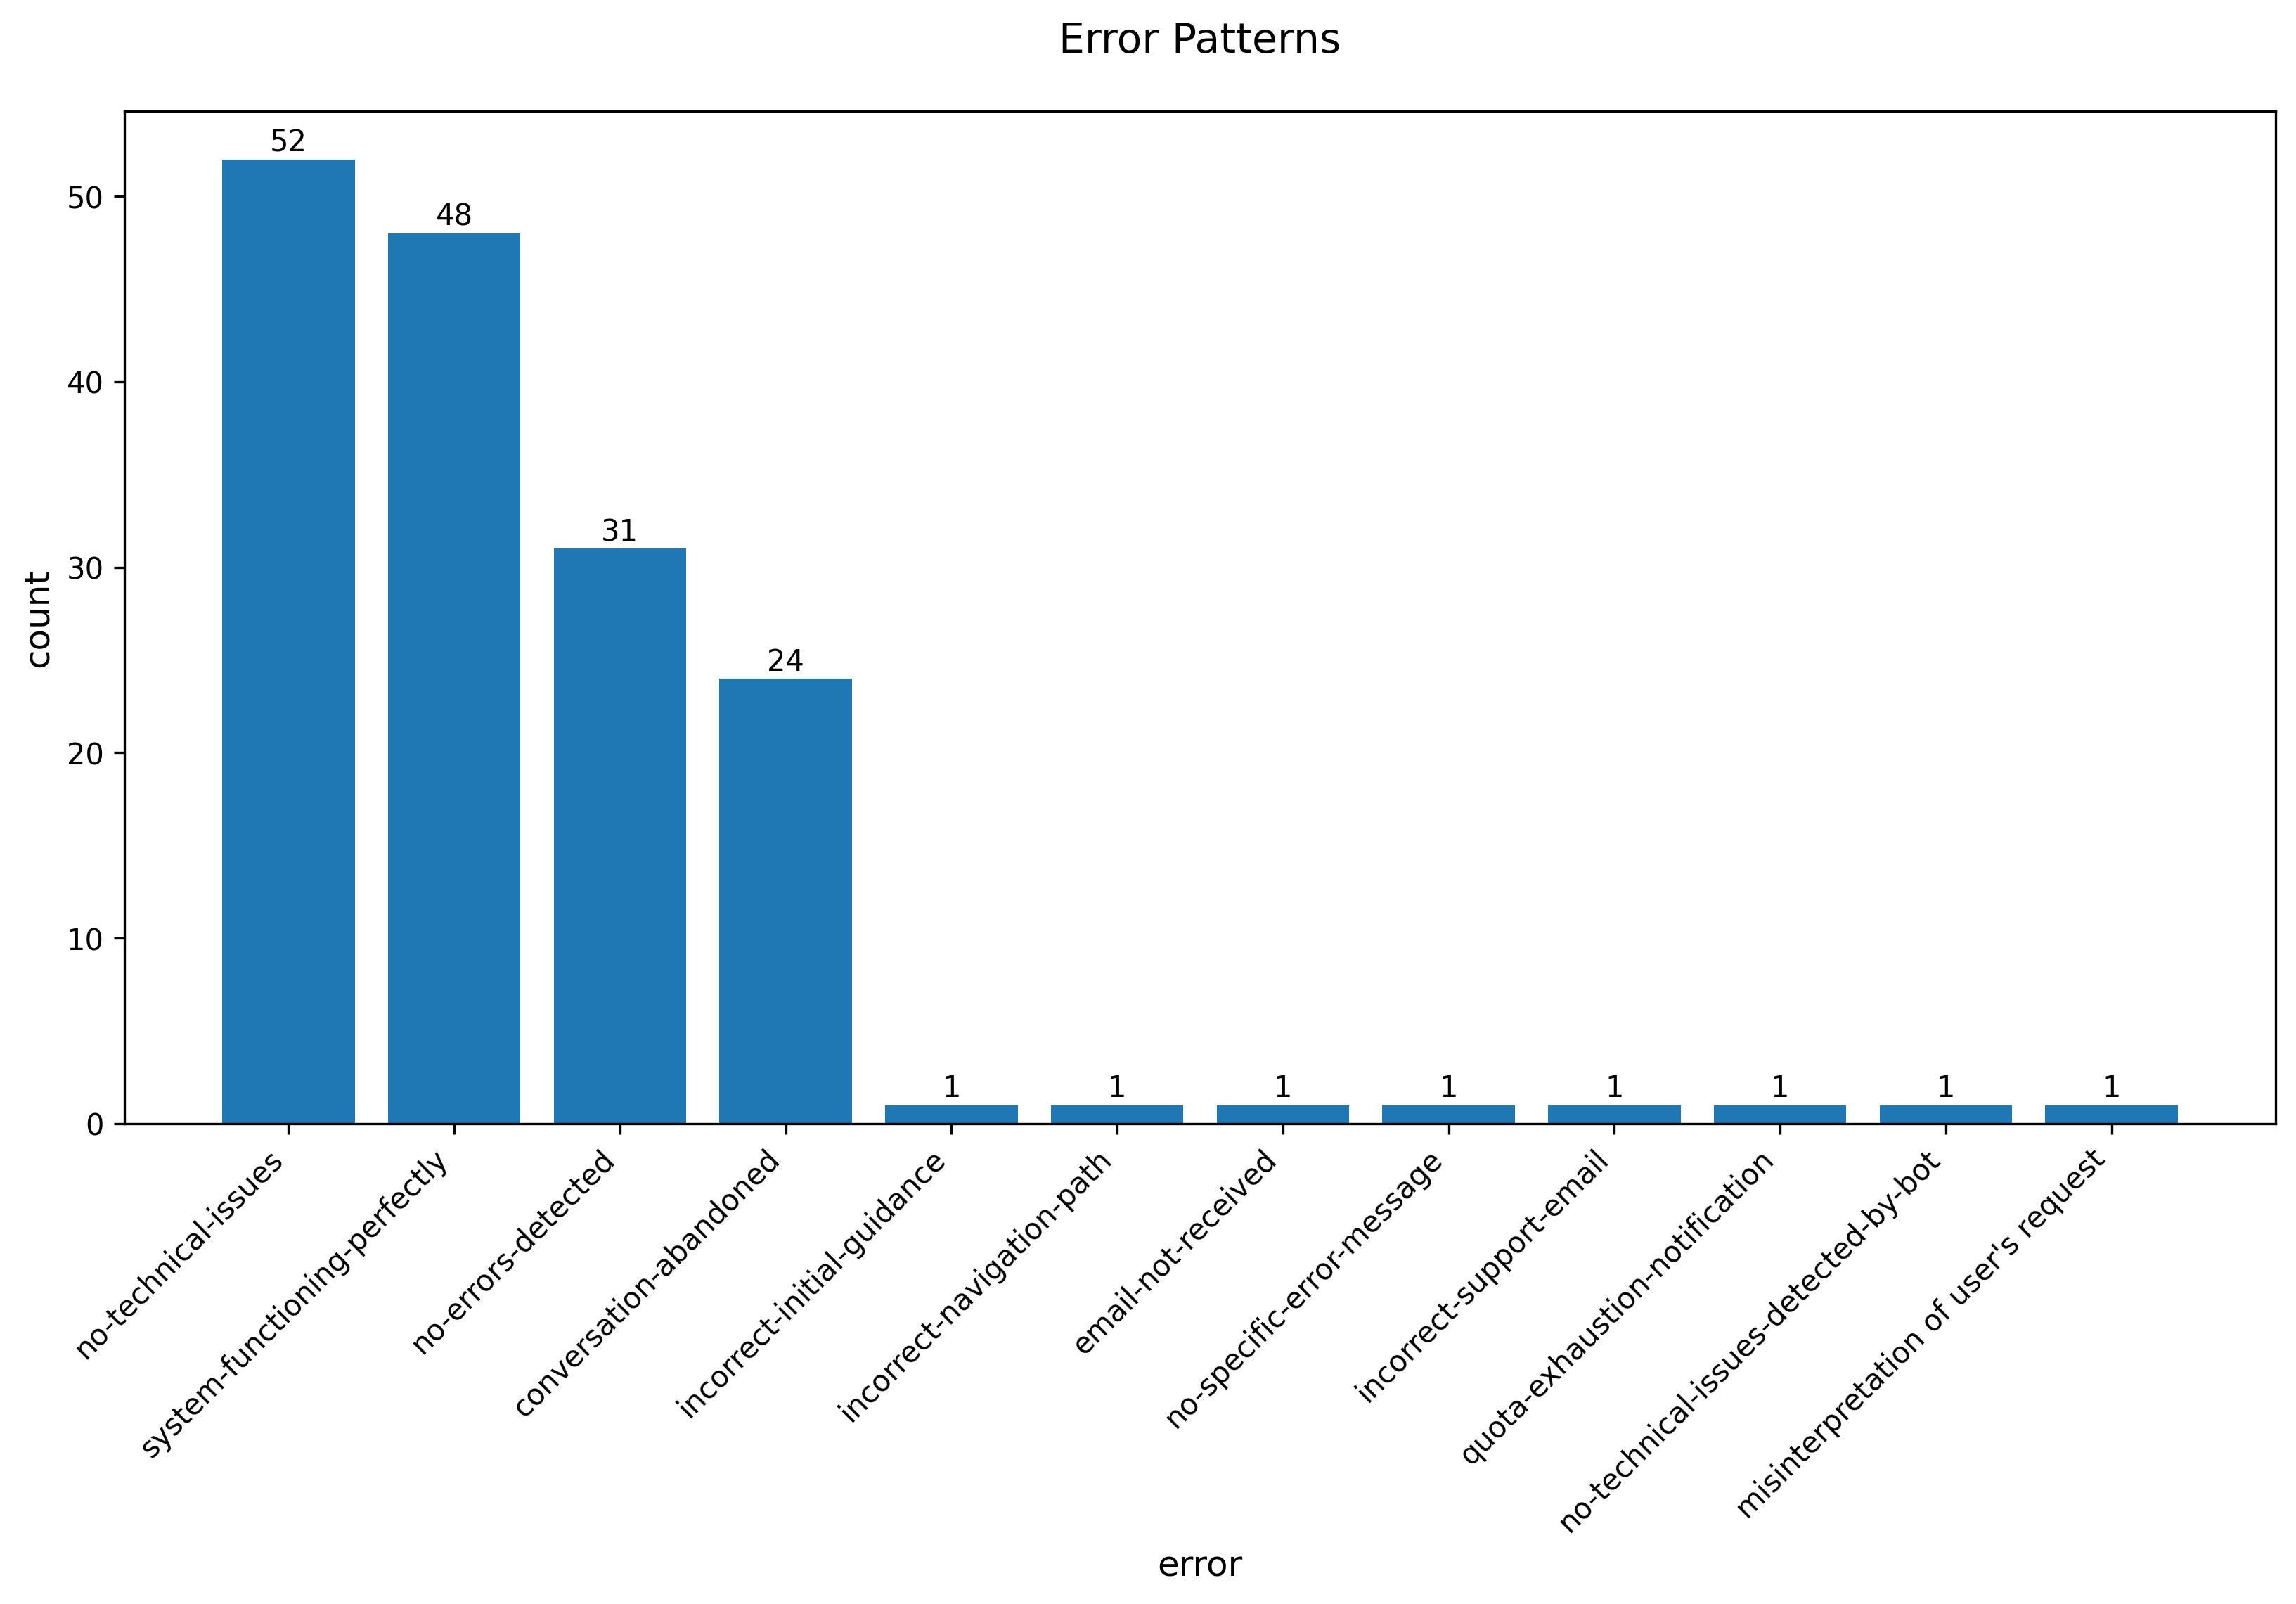

The data file committed next to this chart (first rows):
error_pattern, count
no-technical-issues, 52
system-functioning-perfectly, 48
no-errors-detected, 31
conversation-abandoned, 24
incorrect-initial-guidance, 1
incorrect-navigation-path, 1
email-not-received, 1
no-specific-error-message, 1
incorrect-support-email, 1
quota-exhaustion-notification, 1
no-technical-issues-detected-by-bot, 1
misinterpretation of user's request, 1
